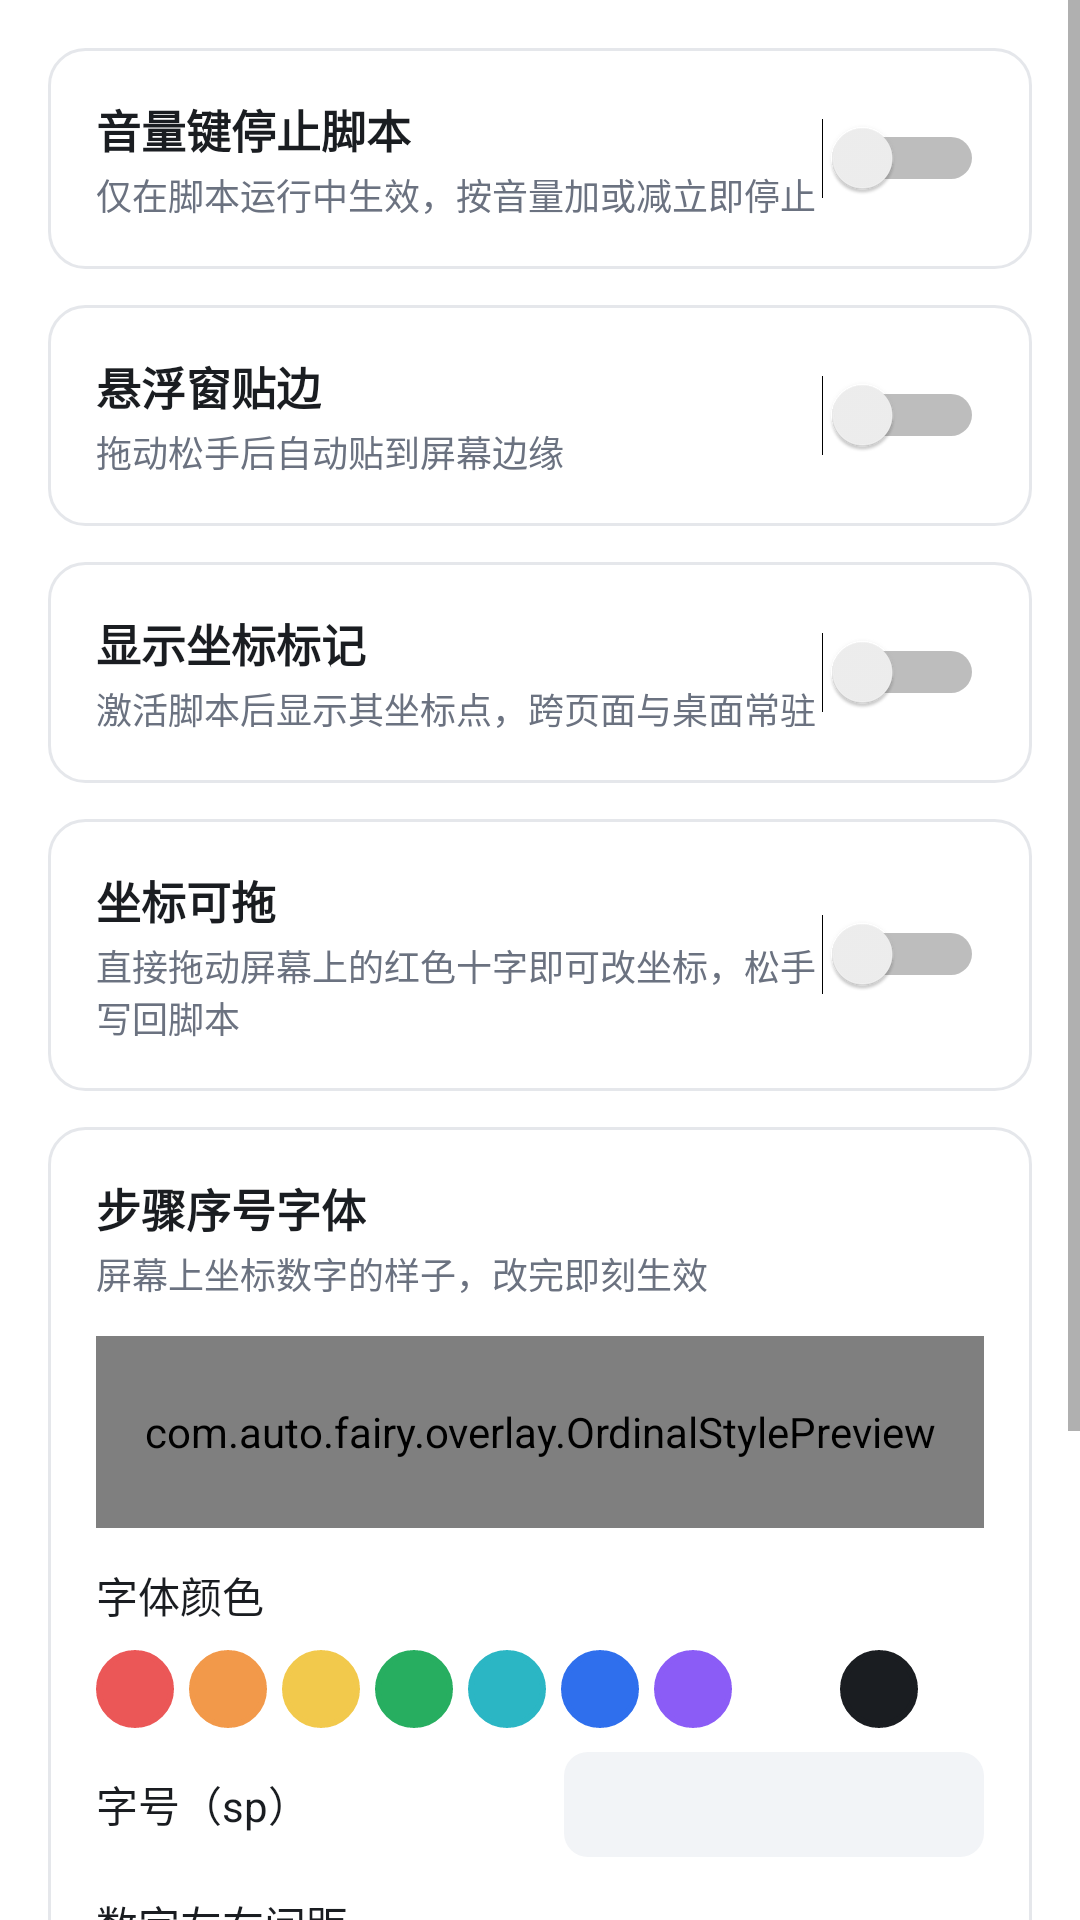

Android layout source for this screen:
<!-- AndroidManifest.xml: application theme Theme.AutoFairy -->
<!-- res/layout/fragment_settings.xml -->
<?xml version="1.0" encoding="utf-8"?>
<ScrollView xmlns:android="http://schemas.android.com/apk/res/android"
    android:layout_width="match_parent"
    android:layout_height="match_parent"
    android:fillViewport="true">

<LinearLayout
    android:layout_width="match_parent"
    android:layout_height="wrap_content"
    android:orientation="vertical"
    android:padding="@dimen/space_l">

    
    <LinearLayout
        android:layout_width="match_parent"
        android:layout_height="wrap_content"
        android:orientation="horizontal"
        android:gravity="center_vertical"
        android:background="@drawable/bg_card"
        android:padding="@dimen/space_l">

        <LinearLayout
            android:layout_width="0dp"
            android:layout_height="wrap_content"
            android:layout_weight="1"
            android:orientation="vertical">

            <TextView
                style="@style/CardTitle"
                android:text="@string/settings_volume_key" />

            <TextView
                style="@style/RowHint"
                android:text="@string/settings_volume_key_hint" />
        </LinearLayout>

        <Switch
            android:id="@+id/switch_volume_key"
            android:layout_width="wrap_content"
            android:layout_height="wrap_content" />
    </LinearLayout>

    
    <LinearLayout
        android:layout_width="match_parent"
        android:layout_height="wrap_content"
        android:orientation="horizontal"
        android:gravity="center_vertical"
        android:layout_marginTop="@dimen/space_m"
        android:background="@drawable/bg_card"
        android:padding="@dimen/space_l">

        <LinearLayout
            android:layout_width="0dp"
            android:layout_height="wrap_content"
            android:layout_weight="1"
            android:orientation="vertical">

            <TextView
                style="@style/CardTitle"
                android:text="@string/settings_snap_edge" />

            <TextView
                style="@style/RowHint"
                android:text="@string/settings_snap_edge_hint" />
        </LinearLayout>

        <Switch
            android:id="@+id/switch_snap_edge"
            android:layout_width="wrap_content"
            android:layout_height="wrap_content" />
    </LinearLayout>

    
    <LinearLayout
        android:layout_width="match_parent"
        android:layout_height="wrap_content"
        android:orientation="horizontal"
        android:gravity="center_vertical"
        android:layout_marginTop="@dimen/space_m"
        android:background="@drawable/bg_card"
        android:padding="@dimen/space_l">

        <LinearLayout
            android:layout_width="0dp"
            android:layout_height="wrap_content"
            android:layout_weight="1"
            android:orientation="vertical">

            <TextView
                style="@style/CardTitle"
                android:text="@string/settings_coord_layer" />

            <TextView
                style="@style/RowHint"
                android:text="@string/settings_coord_layer_hint" />
        </LinearLayout>

        <Switch
            android:id="@+id/switch_coord_layer"
            android:layout_width="wrap_content"
            android:layout_height="wrap_content" />
    </LinearLayout>

    
    <LinearLayout
        android:layout_width="match_parent"
        android:layout_height="wrap_content"
        android:orientation="horizontal"
        android:gravity="center_vertical"
        android:layout_marginTop="@dimen/space_m"
        android:background="@drawable/bg_card"
        android:padding="@dimen/space_l">

        <LinearLayout
            android:layout_width="0dp"
            android:layout_height="wrap_content"
            android:layout_weight="1"
            android:orientation="vertical">

            <TextView
                style="@style/CardTitle"
                android:text="@string/settings_coord_move" />

            <TextView
                style="@style/RowHint"
                android:text="@string/settings_coord_move_hint" />
        </LinearLayout>

        <Switch
            android:id="@+id/switch_coord_move"
            android:layout_width="wrap_content"
            android:layout_height="wrap_content" />
    </LinearLayout>

    
    <LinearLayout
        android:layout_width="match_parent"
        android:layout_height="wrap_content"
        android:orientation="vertical"
        android:layout_marginTop="@dimen/space_m"
        android:background="@drawable/bg_card"
        android:padding="@dimen/space_l">

        <TextView
            style="@style/CardTitle"
            android:text="@string/settings_ordinal_title" />

        <TextView
            style="@style/RowHint"
            android:text="@string/settings_ordinal_hint" />

        
        <com.auto.fairy.overlay.OrdinalStylePreview
            android:id="@+id/preview_ordinal"
            android:layout_width="match_parent"
            android:layout_height="64dp"
            android:layout_marginTop="@dimen/space_m"
            android:background="@drawable/bg_chip" />

        
        
        <TextView
            android:layout_width="wrap_content"
            android:layout_height="wrap_content"
            android:layout_marginTop="@dimen/space_m"
            android:text="@string/settings_ordinal_color"
            android:textSize="14sp"
            android:textColor="@color/text_primary" />

        <LinearLayout
            android:id="@+id/row_ordinal_color"
            style="@style/RowHorizontal"
            android:layout_marginTop="@dimen/space_s">

            <View
                android:id="@+id/swatch_ordinal_color_0"
                style="@style/ColorSwatch"
                android:backgroundTint="@color/swatch_red" />

            <View
                android:id="@+id/swatch_ordinal_color_1"
                style="@style/ColorSwatch"
                android:backgroundTint="@color/swatch_orange" />

            <View
                android:id="@+id/swatch_ordinal_color_2"
                style="@style/ColorSwatch"
                android:backgroundTint="@color/swatch_yellow" />

            <View
                android:id="@+id/swatch_ordinal_color_3"
                style="@style/ColorSwatch"
                android:backgroundTint="@color/swatch_green" />

            <View
                android:id="@+id/swatch_ordinal_color_4"
                style="@style/ColorSwatch"
                android:backgroundTint="@color/swatch_cyan" />

            <View
                android:id="@+id/swatch_ordinal_color_5"
                style="@style/ColorSwatch"
                android:backgroundTint="@color/swatch_blue" />

            <View
                android:id="@+id/swatch_ordinal_color_6"
                style="@style/ColorSwatch"
                android:backgroundTint="@color/swatch_purple" />

            <View
                android:id="@+id/swatch_ordinal_color_7"
                style="@style/ColorSwatch"
                android:backgroundTint="@color/swatch_white" />

            <View
                android:id="@+id/swatch_ordinal_color_8"
                style="@style/ColorSwatch"
                android:backgroundTint="@color/swatch_black" />
        </LinearLayout>

        
        <LinearLayout
            style="@style/RowHorizontal"
            android:layout_marginTop="@dimen/space_s">

            <TextView
                android:layout_width="0dp"
                android:layout_height="wrap_content"
                android:layout_weight="1"
                android:text="@string/settings_ordinal_size"
                android:textSize="14sp"
                android:textColor="@color/text_primary" />

            <EditText
                android:id="@+id/edit_ordinal_size"
                style="@style/NumberFieldDecimal"
                android:layout_width="140dp"
                android:gravity="center" />
        </LinearLayout>


        
        <TextView
            android:layout_width="wrap_content"
            android:layout_height="wrap_content"
            android:layout_marginTop="@dimen/space_m"
            android:text="@string/settings_ordinal_gap"
            android:textSize="14sp"
            android:textColor="@color/text_primary" />

        <LinearLayout
            style="@style/RowHorizontal"
            android:layout_marginTop="@dimen/space_s">

            <SeekBar
                android:id="@+id/seek_ordinal_gap"
                android:layout_width="0dp"
                android:layout_height="wrap_content"
                android:layout_weight="1"
                android:max="20" />

            <TextView
                android:id="@+id/text_ordinal_gap_value"
                android:layout_width="48dp"
                android:layout_height="wrap_content"
                android:gravity="end"
                android:textSize="14sp"
                android:textColor="@color/text_primary" />
        </LinearLayout>

        
        <TextView
            android:id="@+id/btn_ordinal_reset"
            android:layout_width="wrap_content"
            android:layout_height="@dimen/touch_target"
            android:layout_marginTop="@dimen/space_m"
            android:gravity="center"
            android:text="@string/settings_ordinal_reset"
            android:textSize="13sp"
            android:textColor="@color/brand_primary"
            android:background="@drawable/bg_chip"
            android:paddingStart="@dimen/space_m"
            android:paddingEnd="@dimen/space_m" />
    </LinearLayout>

    
    <TextView
        android:id="@+id/btn_check_update"
        android:layout_width="match_parent"
        android:layout_height="@dimen/touch_target"
        android:layout_marginTop="@dimen/space_l"
        android:gravity="center"
        android:text="@string/settings_check_update"
        android:textSize="14sp"
        android:textColor="@color/brand_primary"
        android:background="@drawable/bg_chip" />

    <TextView
        android:id="@+id/text_version"
        android:layout_width="match_parent"
        android:layout_height="wrap_content"
        android:layout_marginTop="@dimen/space_l"
        android:gravity="center"
        android:textSize="12sp"
        android:textColor="@color/text_secondary" />

</LinearLayout>
</ScrollView>
<!-- resources referenced by this layout -->
<resources>
  <color name="brand_primary">#2F6FED</color>
  <color name="swatch_black">#1A1D21</color>
  <color name="swatch_blue">#2F6FED</color>
  <color name="swatch_cyan">#2BB6C4</color>
  <color name="swatch_green">#27AE60</color>
  <color name="swatch_orange">#F2994A</color>
  <color name="swatch_purple">#8B5CF6</color>
  <color name="swatch_red">#EB5757</color>
  <color name="swatch_white">#FFFFFF</color>
  <color name="swatch_yellow">#F2C94C</color>
  <color name="text_primary">#1A1D21</color>
  <color name="text_secondary">#6B7280</color>
  <dimen name="space_l">16dp</dimen>
  <dimen name="space_m">12dp</dimen>
  <dimen name="space_s">8dp</dimen>
  <dimen name="touch_target">44dp</dimen>
  <!-- drawable bg_chip (drawable) -->
  <?xml version="1.0" encoding="utf-8"?>
  <shape xmlns:android="http://schemas.android.com/apk/res/android"
      android:shape="rectangle">
      <solid android:color="@color/surface_variant" />
      <corners android:radius="@dimen/corner_chip" />
  </shape>
  <string name="settings_check_update">检查更新</string>
  <string name="settings_coord_layer">显示坐标标记</string>
  <string name="settings_coord_layer_hint">激活脚本后显示其坐标点，跨页面与桌面常驻</string>
  <string name="settings_coord_move">坐标可拖</string>
  <string name="settings_coord_move_hint">直接拖动屏幕上的红色十字即可改坐标，松手写回脚本</string>
  <string name="settings_ordinal_color">字体颜色</string>
  <string name="settings_ordinal_gap">数字左右间距</string>
  <string name="settings_ordinal_hint">屏幕上坐标数字的样子，改完即刻生效</string>
  <string name="settings_ordinal_reset">恢复默认</string>
  <string name="settings_ordinal_size">字号（sp）</string>
  <string name="settings_ordinal_title">步骤序号字体</string>
  <string name="settings_snap_edge">悬浮窗贴边</string>
  <string name="settings_snap_edge_hint">拖动松手后自动贴到屏幕边缘</string>
  <string name="settings_volume_key">音量键停止脚本</string>
  <string name="settings_volume_key_hint">仅在脚本运行中生效，按音量加或减立即停止</string>
  <style name="ColorSwatch">
          <item name="android:layout_width">26dp</item>
          <item name="android:layout_height">26dp</item>
          <item name="android:layout_marginEnd">5dp</item>
          <item name="android:background">@drawable/bg_color_swatch</item>
      </style>
  <style name="NumberFieldDecimal" parent="NumberField">
          <item name="android:inputType">number|numberDecimal</item>
          <item name="android:textSize">14sp</item>
      </style>
  <style name="RowHint" parent="EditorFieldHint">
          <item name="android:layout_marginTop">2dp</item>
      </style>
  <style name="RowHorizontal">
          <item name="android:layout_width">match_parent</item>
          <item name="android:layout_height">wrap_content</item>
          <item name="android:orientation">horizontal</item>
          <item name="android:gravity">center_vertical</item>
      </style>
  <color name="surface">#FFFFFFFF</color>
  <color name="divider">#E5E7EB</color>
  <dimen name="corner_card">12dp</dimen>
  <color name="surface_variant">#F2F4F7</color>
  <dimen name="corner_chip">8dp</dimen>
  <!-- drawable bg_color_swatch (drawable) -->
  <?xml version="1.0" encoding="utf-8"?>
  <shape xmlns:android="http://schemas.android.com/apk/res/android"
      android:shape="oval">
      <solid android:color="#FFFFFF" />
      <stroke
          android:width="2dp"
          android:color="#B0B4BA" />
  </shape>
  <style name="EditorFieldHint" parent="Widget.AppCompat.TextView">
          <item name="android:layout_width">wrap_content</item>
          <item name="android:layout_height">wrap_content</item>
          <item name="android:textSize">12sp</item>
          <item name="android:textColor">@color/text_secondary</item>
      </style>
  <color name="brand_primary_dark">#1F4FB5</color>
  <color name="window_background">#FFFFFFFF</color>
</resources>
